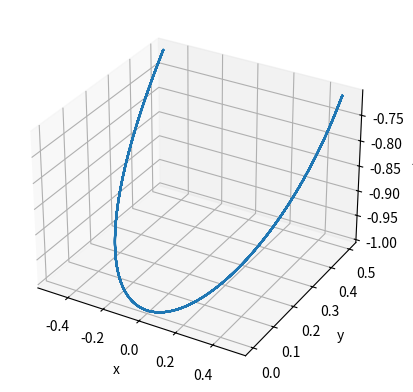

Write Python code to recreate this figure.
#spherical pendulum simulation
import numpy as np
from scipy.integrate import odeint
import matplotlib.pyplot as plt

# Parameters
m = 1.0      # Mass of the pendulum
g = 9.81     # Acceleration due to gravity
L = 1.0      # Length of the pendulum rod

# Define the system dynamics using the Euler-Lagrange equations
def dynamics(y, t):
    theta, phi, theta_dot, phi_dot = y
    sin_phi = np.sin(phi)
    cos_phi = np.cos(phi)
    sin_theta = np.sin(theta)
    cos_theta = np.cos(theta)
    sin_theta_phi = np.sin(theta - phi)
    cos_theta_phi = np.cos(theta - phi)
    f_theta = -m * g * sin_theta - m * L * (theta_dot**2 * sin_theta - phi_dot**2 * sin_theta_phi * cos_theta_phi)
    f_phi = -m * g * sin_phi - m * L * (phi_dot**2 * sin_theta_phi + theta_dot**2 * cos_theta_phi) * sin_phi / L
    return [theta_dot, phi_dot, f_theta / (m * L**2), f_phi / (m * L**2)]

# Initial conditions
y0 = [np.pi/4, np.pi/4, 0.0, 0.0]     # theta, phi, theta_dot, phi_dot

# Time vector
t = np.linspace(0, 10, 1000)

# Integrate the system of equations
sol = odeint(dynamics, y0, t)

# Extract the solution
theta = sol[:, 0]
phi = sol[:, 1]

# Plot the motion of the pendulum
x = L * np.sin(theta) * np.cos(phi)
y = L * np.sin(theta) * np.sin(phi)
z = -L * np.cos(theta)
fig = plt.figure()
ax = fig.add_subplot(projection='3d')
ax.plot(x, y, z)
ax.set_xlabel('x')
ax.set_ylabel('y')
ax.set_zlabel('z')
plt.show()
